Dataset: reduced_dataset (GitHub, MxWmr/TER_eye_fundus_classification). Classes: glaucoma negative, glaucoma positive.

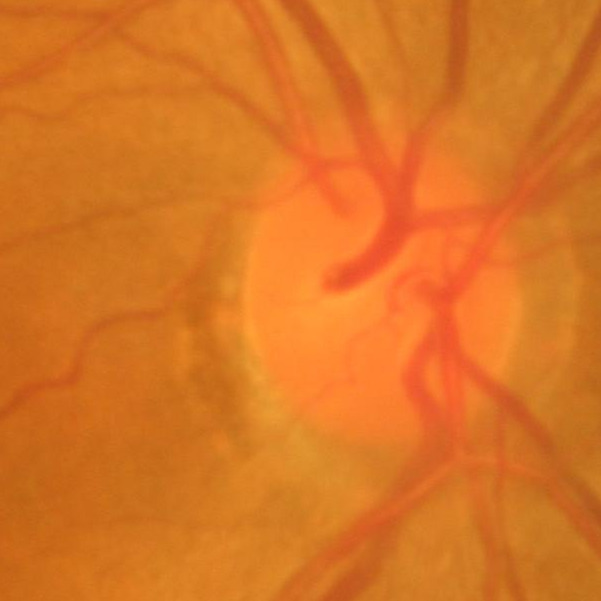
Label: glaucoma negative

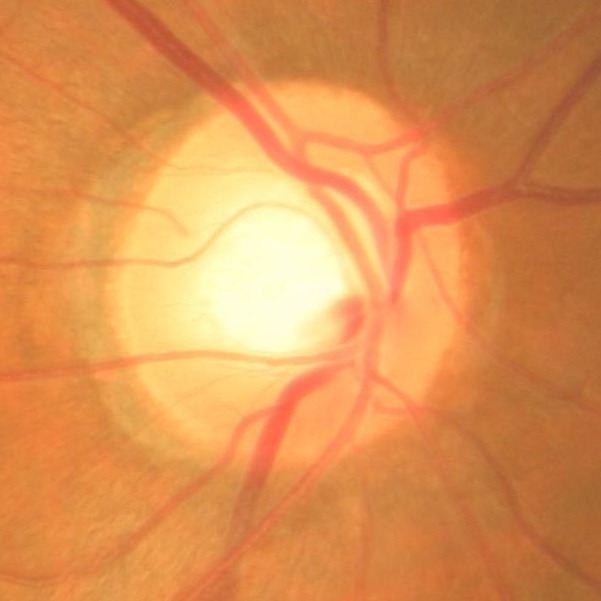
Label: glaucoma negative

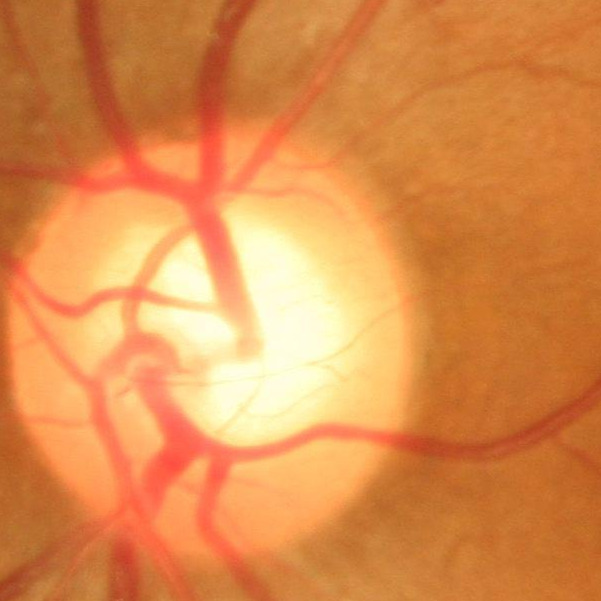
Label: glaucoma negative

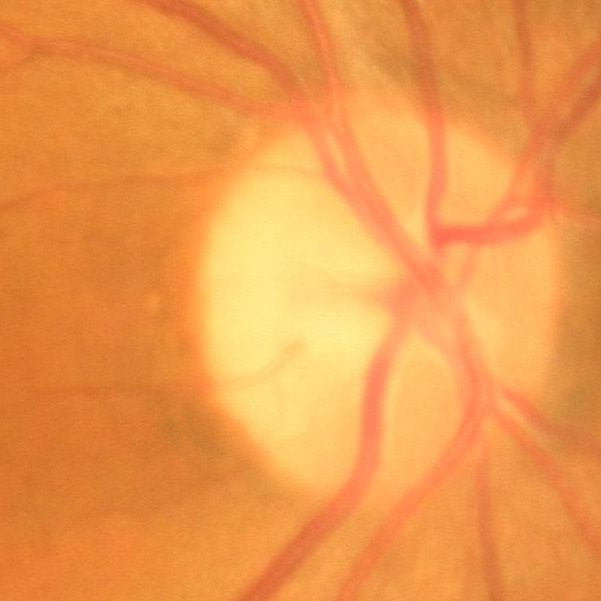
Label: glaucoma negative

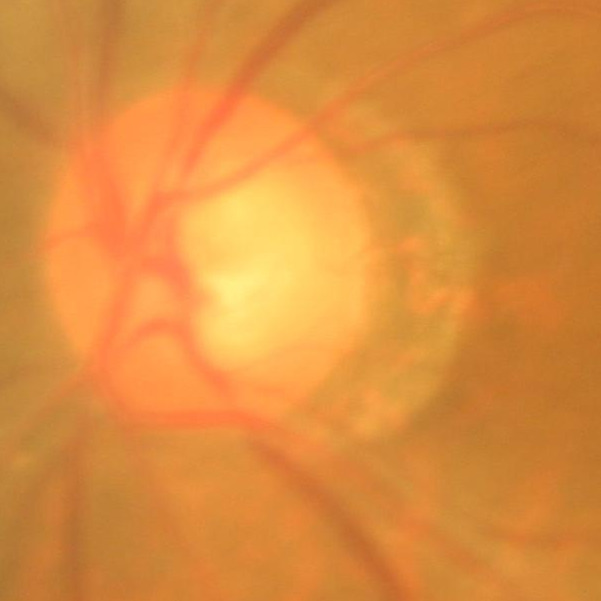
Label: glaucoma positive

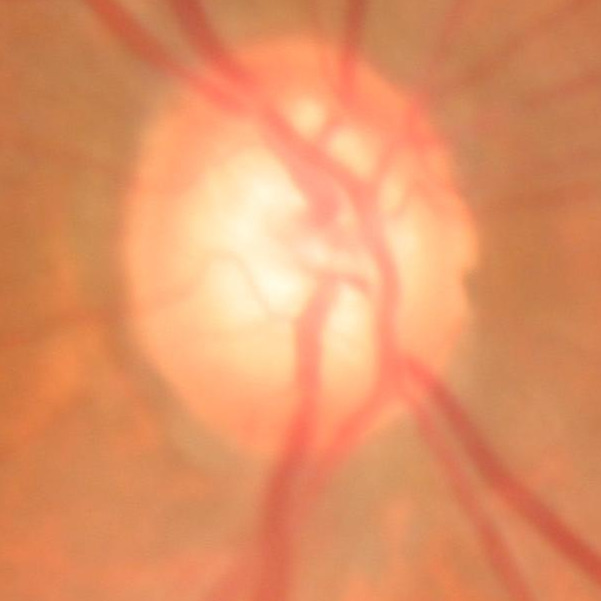
Label: glaucoma positive
